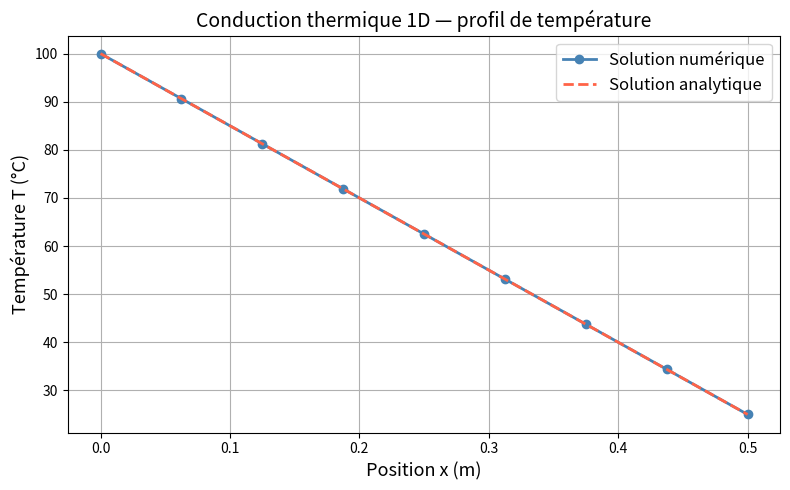
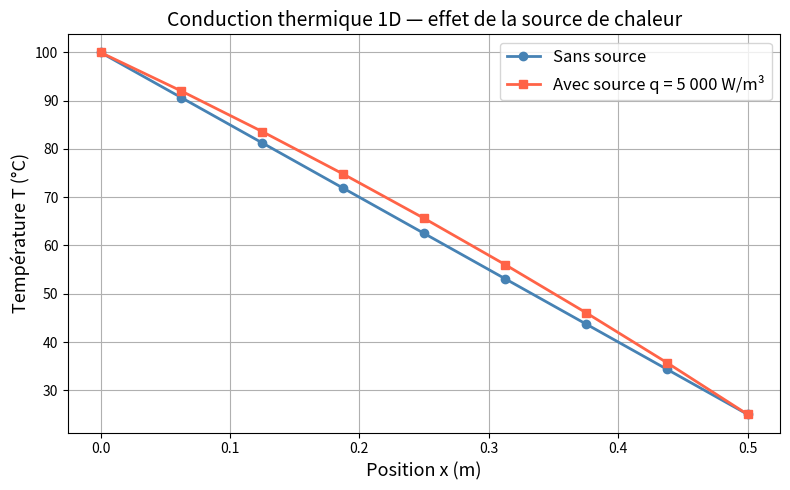
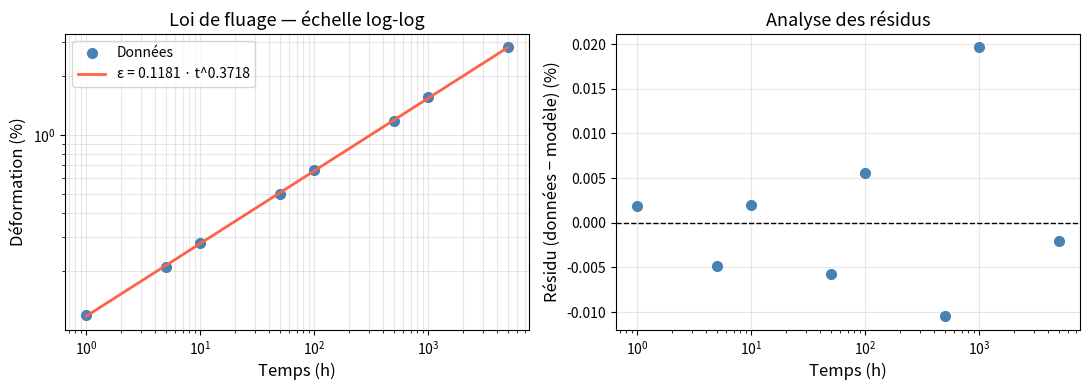

Write Python code to recreate these figures, in order.
# Ajoute ces lignes pour s'assurer que le code peut charger correctement les fichiers .csv lorsqu'il est exécuté dans Google Colab.
import sys, os
if 'google.colab' in sys.modules:
    !git clone https://github.com/nickcollins-craft/USMA1Q-Methodes-Numeriques.git
    os.chdir('USMA1Q-Methodes-Numeriques/seance_5')

import numpy as np
import matplotlib.pyplot as plt

n = 7              # noeuds intérieurs
L = 0.5            # m — longueur de la barre
T_gauche = 100.0   # °C
T_droite  =  25.0  # °C
dx = L / (n + 1)   # pas de discrétisation

# 1. Matrice tridiagonale K avec np.diag()
# Diagonale principale : -2 ; sur- et sous-diagonales : +1
K = np.diag(-2 * np.ones(n), k=0) + np.diag(np.ones(n - 1), k=1) + np.diag(np.ones(n - 1), k=-1)
print("K =", K)

# 2. Membre droit
# b est nul partout sauf aux noeuds adjacents aux frontières
b = np.zeros(n)
b[0]  = -T_gauche  # condition gauche T_0   = 100 °C
b[-1] = -T_droite  # condition droite T_n+1 =  25 °C
print("b = ", b)

# 3. Résolution
T_int = np.linalg.solve(K, b)
print("Températures intérieures (°C) : ", np.round(T_int, 4))

# Vérification : K @ T_int doit être (presque) égal à b
print("Vérification K @ T = b : ", np.allclose(K @ T_int, b))

# 4. Profil complet : noeuds frontières inclus
x_noeuds  = np.linspace(0, L, n + 2)
T_complet = np.concatenate([[T_gauche], T_int, [T_droite]])

# 5. Solution analytique : droite reliant les deux températures imposées
T_analytique = T_gauche + (T_droite - T_gauche) * x_noeuds / L

plt.figure(figsize=(8, 5))
plt.plot(x_noeuds, T_complet, 'o-', color='steelblue', linewidth=2, label='Solution numérique')
plt.plot(x_noeuds, T_analytique, '--', color='tomato', linewidth=2, label='Solution analytique')
plt.xlabel("Position x (m)", fontsize=13)
plt.ylabel("Température T (°C)", fontsize=13)
plt.title("Conduction thermique 1D — profil de température", fontsize=14)
plt.legend(fontsize=12)
plt.grid(True)
plt.tight_layout()
plt.show()

err_max = np.max(np.abs(T_complet - T_analytique))
print("Erreur maximale numérique vs analytique :", err_max, "°C")

# 6. Bonus — avec source de chaleur uniforme q (W/m³)
k_therm = 50.0    # W/(m·K) — conductivité thermique de l'acier
q       = 5000.0  # W/m³ — densité volumique de source

# Le terme source s'ajoute uniformément au membre droit : Δb_i = q * dx² / k
b_source = np.zeros(n)
b_source[0]  = -T_gauche
b_source[-1] = -T_droite
b_source -= q * dx**2 / k_therm   # contribution uniforme de la source

T_source         = np.linalg.solve(K, b_source)
T_source_complet = np.concatenate([[T_gauche], T_source, [T_droite]])

plt.figure(figsize=(8, 5))
plt.plot(x_noeuds, T_complet, 'o-', color='steelblue', linewidth=2, label='Sans source')
plt.plot(x_noeuds, T_source_complet, 's-', color='tomato', linewidth=2, label='Avec source q = 5 000 W/m³')
plt.xlabel("Position x (m)", fontsize=13)
plt.ylabel("Température T (°C)", fontsize=13)
plt.title("Conduction thermique 1D — effet de la source de chaleur", fontsize=14)
plt.legend(fontsize=12)
plt.grid(True)
plt.tight_layout()
plt.show()

import numpy as np

# 1. Matrice bien conditionnée
A_bon = np.array([[3.0, 1.0],
                  [1.0, 4.0]], dtype=float)
print("cond(A_bon) =", round(np.linalg.cond(A_bon), 2))
print(int(np.log10(np.linalg.cond(A_bon))), "chiffre(s) perdus sur 15")

# 2. Matrice de Hilbert n×n
# H[i, j] = 1/(i + j - 1) pour i, j = 1, …, n  →  en indices Python : 1/(i + j + 1)
def hilbert(n):
    H = np.zeros((n, n), dtype=float)
    for i in range(n):
        for j in range(n):
            H[i, j] = 1.0 / (i + j + 1)
    return H

H6 = hilbert(6)
kappa = np.linalg.cond(H6)
chiffres_perdus = int(np.log10(kappa))
print("cond(H6) =", round(kappa, 2))
print("Chiffres perdus (estimé) :", chiffres_perdus, "sur", 15)
print("Chiffres significatifs restants :", max(0, 15 - chiffres_perdus))

# 3. Résolution et résidu
b    = np.ones(6)
x_H6 = np.linalg.solve(H6, b)
r    = b - H6 @ x_H6

print("x =", np.round(x_H6, 4))
print("résidu ||r|| =", round(np.linalg.norm(r), 10))
print("résidu relatif ||r||/||b|| =", round(np.linalg.norm(r) / np.linalg.norm(b), 10))

# 4. Perturbation de b : δb = 0.001 × 1_n (perturbation de 0.1 %)
delta_b = 0.001 * np.ones(6)
b_pert  = b + delta_b
x_pert  = np.linalg.solve(H6, b_pert)

# Variation relative de la solution
delta_x_rel = np.linalg.norm(x_pert - x_H6) / np.linalg.norm(x_H6)
# Perturbation relative de b
delta_b_rel = np.linalg.norm(delta_b) / np.linalg.norm(b)
# Borne supérieure théorique : κ × ||δb||/||b||
amplification_theorique = kappa * delta_b_rel

print("||Δx||/||x|| (observé)       =", round(delta_x_rel, 6))
print("κ × ||Δb||/||b|| (théorique) =", round(amplification_theorique, 6))
print("→ L'amplification observée est ≤ la borne théorique.")

# 5. Évolution du numéro de condition avec la taille
print("n   | cond(Hn)          | chiffres perdus")
print("----|-------------------|----------------")
for n_h in [4, 6, 8, 10, 12]:
    Hn   = hilbert(n_h)
    c    = np.linalg.cond(Hn)
    perd = int(np.log10(c))
    print(n_h, " | ", round(c, 3), " | ", min(perd, 15))

import numpy as np
import matplotlib.pyplot as plt

# Données de l'essai de fluage
t   = np.array([1, 5, 10, 50, 100, 500, 1000, 5000], dtype=float)  # heures
eps = np.array([0.12, 0.21, 0.28, 0.50, 0.66, 1.18, 1.56, 2.80])   # %

# 1. Linéarisation : ln(ε) = n·ln(t) + ln(A)
ln_t   = np.log(t)
ln_eps = np.log(eps)

# 2. Matrice du système linéarisé [ln(t), 1] @ [n, ln(A)] = ln(ε)
A_mat = np.column_stack([ln_t, np.ones_like(ln_t)])
coeffs, res_sq, rang, sv = np.linalg.lstsq(A_mat, ln_eps, rcond=None)

n_ajuste = coeffs[0]          # exposant
A_ajuste = np.exp(coeffs[1])  # préfacteur

print("Loi de fluage ajustée : eps = A * t^n")
print("A =", round(A_ajuste, 5), " (unité : %/h^n)")
print("n =", round(n_ajuste, 4))

# 3. Comparaison avec np.polyfit
# np.polyfit(x, y, deg=1) → [pente, ordonnée à l'origine]
coeffs_poly = np.polyfit(ln_t, ln_eps, deg=1)
n_poly = coeffs_poly[0]
A_poly = np.exp(coeffs_poly[1])

print("np.polyfit → A =", round(A_poly, 5), ", n =", round(n_poly, 4))
print("lstsq     → A =", round(A_ajuste, 5), ", n =", round(n_ajuste, 4))
print("Identiques :", np.allclose([n_poly, A_poly], [n_ajuste, A_ajuste], rtol=1e-6))
# Les deux méthodes sont algébriquement équivalentes pour un ajustement linéaire sans pondération,
# elles donnent exactement le même résultat.

# 4. Graphique log-log
t_courbe   = np.linspace(t.min(), t.max(), 300)
eps_courbe = A_ajuste * t_courbe**n_ajuste

fig, axes = plt.subplots(1, 2, figsize=(11, 4))

axes[0].loglog(t, eps, 'o', color='steelblue', markersize=7, label='Données')
axes[0].loglog(t_courbe, eps_courbe, '-', color='tomato', linewidth=2, label=u'ε = %.4f · t^%.4f' % (A_ajuste, n_ajuste))
axes[0].set_xlabel("Temps (h)", fontsize=12)
axes[0].set_ylabel(u"Déformation (%)", fontsize=12)
axes[0].set_title(u"Loi de fluage — échelle log-log", fontsize=13)
axes[0].legend(fontsize=10)
axes[0].grid(True, which='both', alpha=0.3)

# 5. Résidus (données − modèle) sur les points mesurés
eps_ajuste_pts = A_ajuste * t**n_ajuste
residus        = eps - eps_ajuste_pts

axes[1].semilogx(t, residus, 'o', color='steelblue', markersize=7)
axes[1].axhline(0, color='k', linestyle='--', linewidth=1)
axes[1].set_xlabel("Temps (h)", fontsize=12)
axes[1].set_ylabel(u"Résidu (données − modèle) (%)", fontsize=12)
axes[1].set_title(u"Analyse des résidus", fontsize=13)
axes[1].grid(True, alpha=0.3)

plt.tight_layout()
plt.show()

# 6. Bonus — coefficient R² dans l'espace logarithmique
ln_eps_predit = np.log(A_ajuste) + n_ajuste * ln_t
ss_tot = np.sum((ln_eps - np.mean(ln_eps))**2)
ss_res = np.sum((ln_eps - ln_eps_predit)**2)
R2     = 1.0 - ss_res / ss_tot
print("R² (espace log) =", round(R2, 6))
